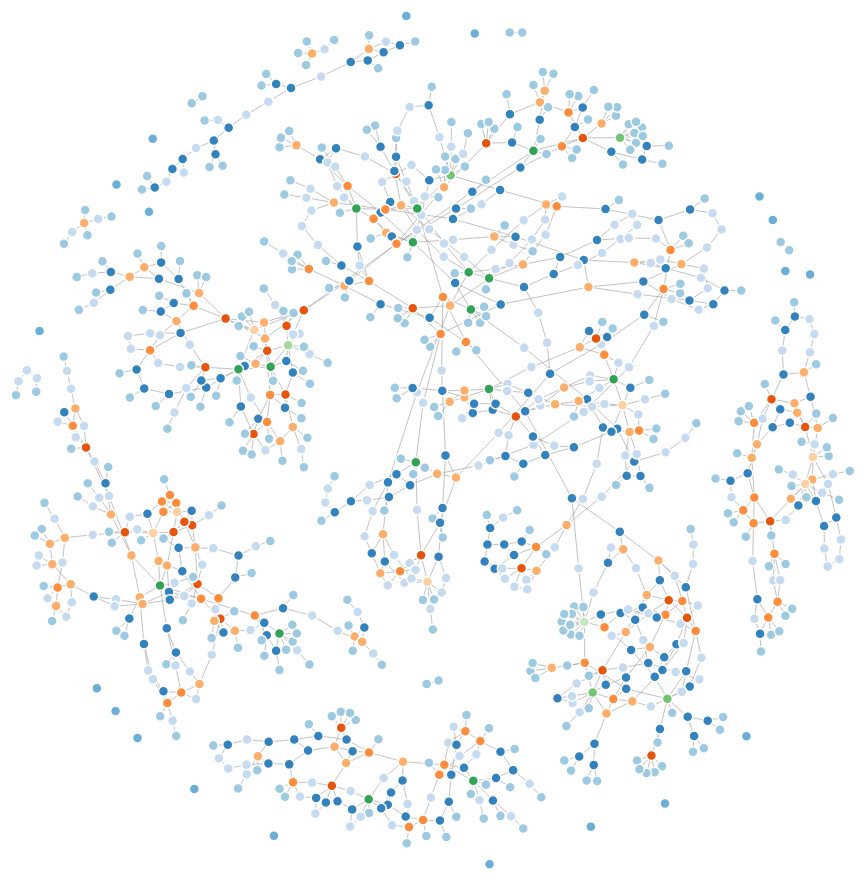
D3 v3 page, settled after 480 driven frames (8 s of simulated time); the page loaded 1 data file(s).



var width = 1200,
    height = 900;

var color = d3.scale.category20c();

var force = d3.layout.force()
    .charge(-20)
    .linkDistance(10)
    .size([width, height]);

var svg = d3.select("body").append("svg")
    .attr("width", width)
    .attr("height", height);

d3.json("power1000.json", function(error, graph) {
  if (error) throw error;
  
  for( l in graph.links) {
  	for( n in graph.nodes ) {
  	  var link = graph.links[l];
  	  var node = graph.nodes[n];
  	  if(link.source == node.name) {
  	    if(!node.group) {
  	      node.group = 1;
  	    } else {
  	      node.group++;
  	    }
  	  }
  	  if(link.target == node.name) {
  	    if(!node.group) {
  	      node.group = 1;
  	    } else {
  	      node.group++;
  	    }
  	  }
    }
  }

  force
      .nodes(graph.nodes)
      .links(graph.links)
      .start();

  var link = svg.selectAll(".link")
      .data(graph.links)
    .enter().append("line")
      .attr("class", "link")
      .style("stroke-width", function(d) { return Math.sqrt(d.value); });

  var node = svg.selectAll(".node")
      .data(graph.nodes)
    .enter().append("circle")
      .attr("class", "node")
      .attr("r", 5)
      .style("fill", function(d) { return color(d.group-1); })
      .call(force.drag);

  node.append("title")
      .text(function(d) { 
      var ed = ", no Edges";
      if(d.group) ed = ", Number of Edges: "+d.group;
      return "Node: "+d.name+ed; });

  force.on("tick", function() {
    link.attr("x1", function(d) { return d.source.x; })
        .attr("y1", function(d) { return d.source.y; })
        .attr("x2", function(d) { return d.target.x; })
        .attr("y2", function(d) { return d.target.y; });

    node.attr("cx", function(d) { return d.x; })
        .attr("cy", function(d) { return d.y; });
  });
});



### data: power1000.json
{
 "nodes": [
  {
   "name": 0
  },
  {
   "name": 1
  },
  {
   "name": 2
  },
  {
   "name": 3
  },
  {
   "name": 4
  },
  {
   "name": 5
  },
  {
   "name": 6
  },
  {
   "name": 7
  },
  "... 992 more items"
 ],
 "links": [
  {
   "source": 8,
   "target": 6
  },
  {
   "source": 8,
   "target": 7
  },
  {
   "source": 9,
   "target": 8
  },
  {
   "source": 10,
   "target": 9
  },
  {
   "source": 13,
   "target": 5
  },
  {
   "source": 13,
   "target": 12
  },
  {
   "source": 14,
   "target": 13
  },
  {
   "source": 15,
   "target": 13
  },
  "... 1,229 more items"
 ]
}